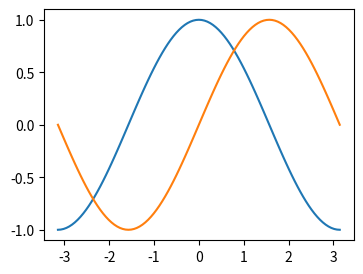
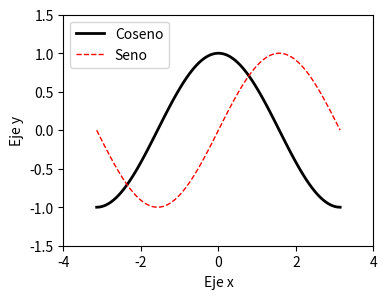
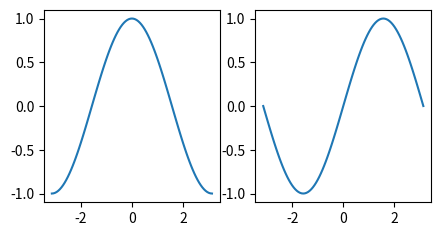

These figures' Python source, in order:
# -*- coding: utf-8 -*-
"""
Ejemplo de uso matplotlib, un gráfico sencillo

"""
import numpy as np
from matplotlib import pyplot as plt

#%% Grafico sencillo
x = np.linspace(-np.pi, np.pi, 101)
cos = np.cos(x)
sin = np.sin(x)

plt.figure(figsize=(4, 3))
plt.plot(x, cos)
plt.plot(x, sin)

plt.savefig("grafico_sencillo.pdf")


#%% Version mejorada

# Creemos una figura de 6×4 in²
plt.figure(figsize=(4, 3))

# Usemos una línea solida,negra para el coseno de grosor 3
# y una línea punteada,roja para el coseno de grosor 1
plt.plot(x, cos, color="black", linestyle="solid", linewidth=2)
plt.plot(x, sin, color="red", linestyle="dashed", linewidth=1)

# Limitemos los ejes
plt.xlim(-4.0, 4.0)
plt.ylim(-1.5, 1.5)

# Asignemos nombre a cada eje
plt.xlabel("Eje x")
plt.ylabel("Eje y")

# Creemos una leyenda
plt.legend(["Coseno", "Seno"])
plt.savefig("grafico_sencillo_mejorado.pdf", bbox_inches="tight")


#%% Subplots
plt.figure(figsize=(5, 2.5))

# Usemos una rejila 2×1

# Primer sub-gráfico
plt.subplot(1, 2, 1)
plt.plot(x, cos)

# Segundo sub-gráfico
plt.subplot(1, 2, 2)
plt.plot(x, sin)

plt.savefig("subplots.pdf", bbox_inches="tight")




plt.show()